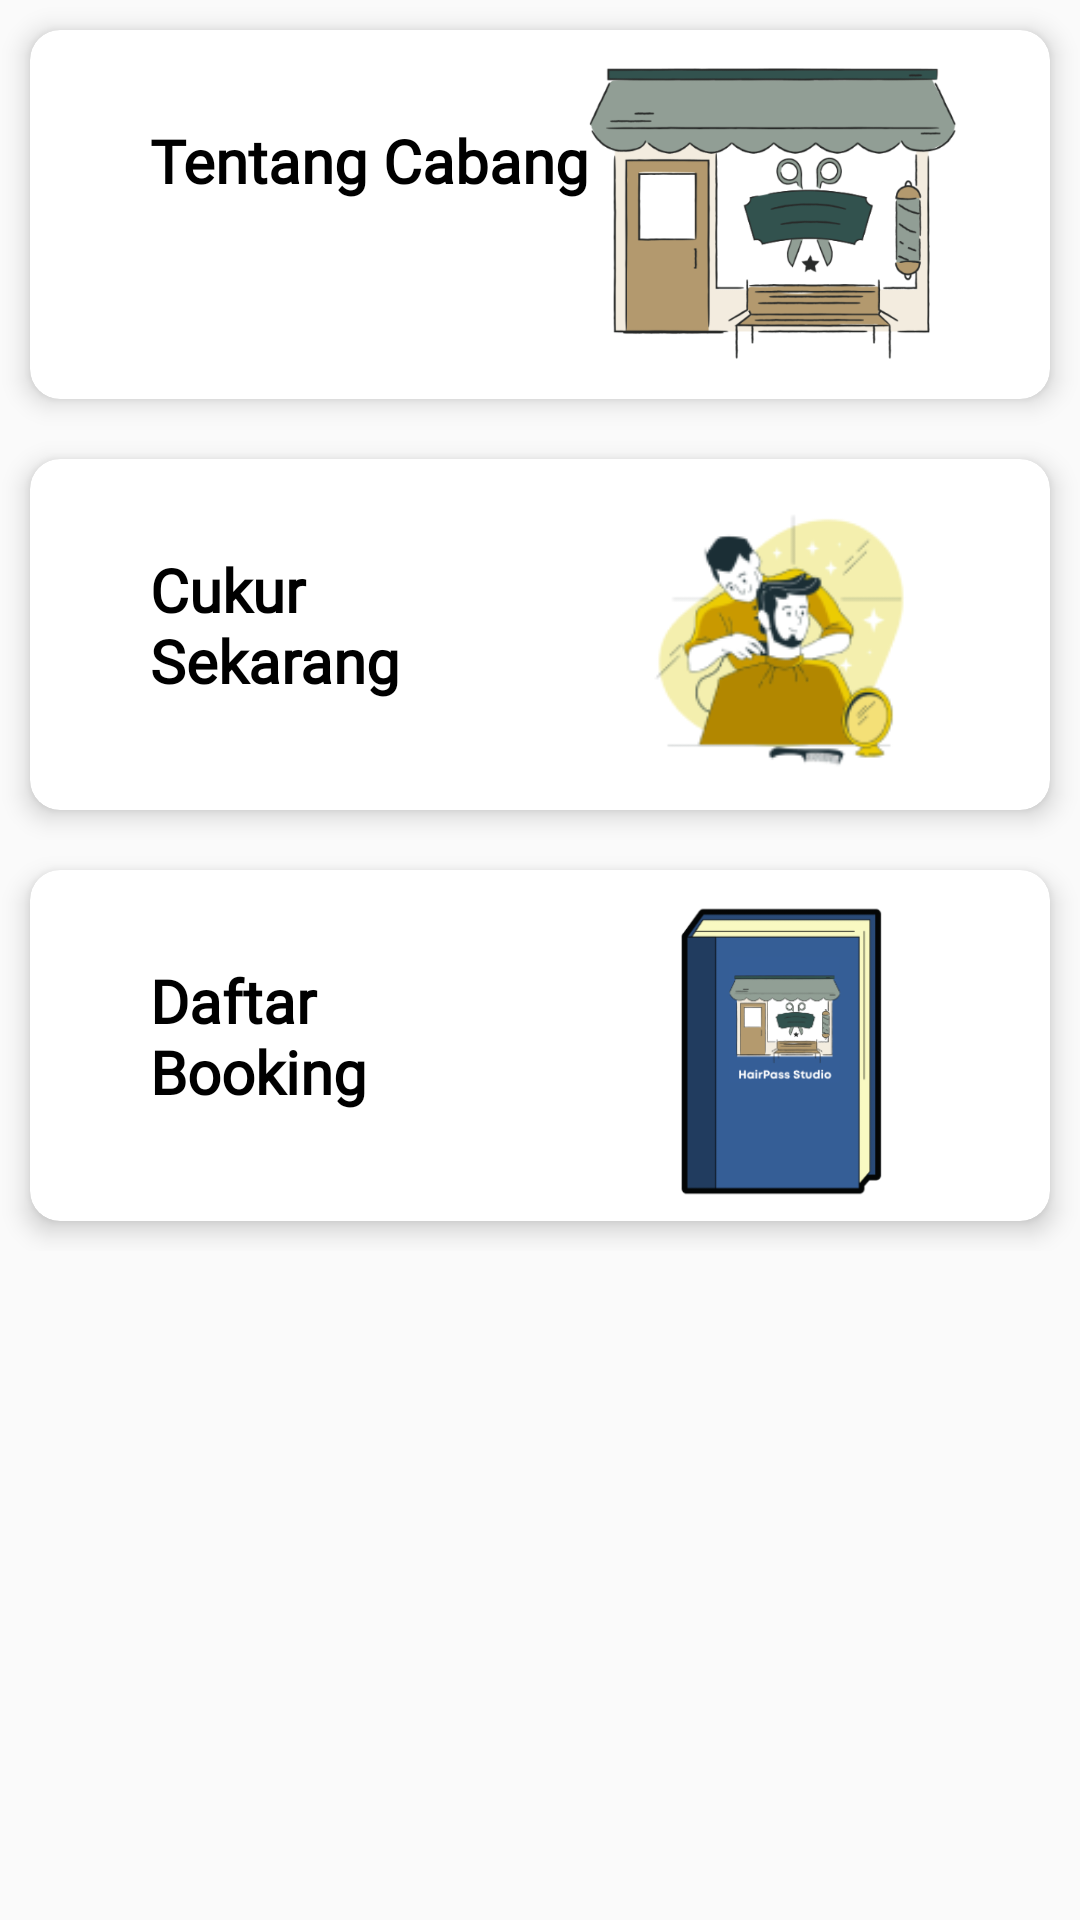

Reconstruct the res/layout file that produces this screen, plus the resources it refers to.
<!-- AndroidManifest.xml: application theme Theme.Hairpass -->
<!-- res/layout/content_main.xml -->
<?xml version="1.0" encoding="utf-8"?>
<LinearLayout xmlns:android="http://schemas.android.com/apk/res/android"
    xmlns:app="http://schemas.android.com/apk/res-auto"
    android:layout_width="match_parent"
    android:layout_height="match_parent"
    android:layout_margin="10dp"
    android:orientation="vertical">
















































































    <LinearLayout
        android:layout_width="match_parent"
        android:layout_height="wrap_content"
        android:gravity="center"
        android:orientation="horizontal">

        <androidx.cardview.widget.CardView
            android:id="@+id/cvInfo"
            android:layout_width="216dp"
            android:layout_height="123dp"
            android:layout_margin="10dp"
            android:layout_weight="1"
            android:background="@color/colorPrimary"
            app:cardCornerRadius="10dp"
            app:cardElevation="5dp">

            <LinearLayout
                android:layout_width="match_parent"
                android:layout_height="124dp"

                android:bottomLeftRadius="50dp"
                android:bottomRightRadius="50dp"
                android:gravity="right"
                android:orientation="vertical">

                <ImageView
                    android:layout_width="180dp"
                    android:layout_height="123dp"
                    android:layout_alignParentEnd="true"
                    android:layout_centerInParent="true"
                    android:padding="10dp"
                    android:src="@drawable/group14" />


                <View
                    android:layout_width="match_parent"
                    android:layout_height="1dp"
                    android:layout_margin="10dp"
                    android:background="@color/colorPrimary" />

            </LinearLayout>

            <TextView
                android:layout_width="151dp"
                android:layout_height="wrap_content"
                android:layout_gravity="left"
                android:layout_marginLeft="40dp"
                android:layout_marginTop="30dp"
                android:fontFamily="@font/montserrat_semibold"
                android:text="@string/kata_9"
                android:textColor="@color/black"
                android:textSize="20dp"
                android:textStyle="bold" />
        </androidx.cardview.widget.CardView>
    </LinearLayout>
    <LinearLayout
        android:layout_width="match_parent"
        android:layout_height="wrap_content"
        android:gravity="center"
        android:orientation="horizontal">


        <androidx.cardview.widget.CardView
            android:id="@+id/cvInputq"
            android:layout_width="216dp"
            android:layout_height="117dp"
            android:layout_margin="10dp"
            android:layout_weight="1"
            android:background="@color/colorPrimary"
            app:cardCornerRadius="10dp"
            app:cardElevation="5dp">

            <LinearLayout
                android:layout_width="match_parent"
                android:layout_height="121dp"
                android:id="@+id/cvInput"
                android:bottomLeftRadius="50dp"
                android:bottomRightRadius="50dp"
                android:gravity="right"
                android:orientation="vertical">


                <ImageView
                    android:id="@+id/imageVaccine"
                    android:layout_width="180dp"
                    android:layout_height="match_parent"
                    android:layout_alignParentEnd="true"
                    android:layout_centerInParent="true"
                    android:padding="10dp"
                    android:src="@drawable/baseline_cukur" />

                <View
                    android:layout_width="match_parent"
                    android:layout_height="1dp"
                    android:layout_margin="10dp"
                    android:background="@color/colorPrimary" />

            </LinearLayout>

            <TextView
                android:layout_width="127dp"
                android:layout_height="wrap_content"
                android:layout_gravity="left"
                android:layout_marginLeft="40dp"
                android:layout_marginTop="30dp"
                android:fontFamily="@font/montserrat_semibold"
                android:text="@string/kata_2"
                android:textColor="@color/black"
                android:textSize="20dp"
                android:textStyle="bold" />


        </androidx.cardview.widget.CardView>



    </LinearLayout>
    <LinearLayout
        android:layout_width="match_parent"
        android:layout_height="wrap_content"
        android:gravity="center"
        android:orientation="horizontal">


        <androidx.cardview.widget.CardView
            android:id="@+id/cvHistory"
            android:layout_width="216dp"
            android:layout_height="117dp"
            android:layout_margin="10dp"
            android:layout_weight="1"
            android:background="@color/colorPrimary"
            app:cardCornerRadius="10dp"
            app:cardElevation="5dp">

            <LinearLayout
                android:layout_width="match_parent"
                android:layout_height="121dp"

                android:bottomLeftRadius="50dp"
                android:bottomRightRadius="50dp"
                android:gravity="right"
                android:orientation="vertical">


                <ImageView
                    android:layout_width="180dp"
                    android:layout_height="match_parent"
                    android:layout_alignParentEnd="true"
                    android:layout_centerInParent="true"
                    android:padding="10dp"
                    android:src="@drawable/listbooking" />

                <View
                    android:layout_width="match_parent"
                    android:layout_height="1dp"
                    android:layout_margin="10dp"
                    android:background="@color/colorPrimary" />

            </LinearLayout>

            <TextView
                android:layout_width="127dp"
                android:layout_height="wrap_content"
                android:layout_gravity="left"
                android:layout_marginLeft="40dp"
                android:layout_marginTop="30dp"
                android:fontFamily="@font/montserrat_semibold"
                android:text="Daftar Booking"
                android:textColor="@color/black"
                android:textSize="20dp"
                android:textStyle="bold" />


        </androidx.cardview.widget.CardView>



    </LinearLayout>

</LinearLayout>
<!-- resources referenced by this layout -->
<resources>
  <color name="black">#FF000000</color>
  <color name="colorPrimary">#237798</color>
  <!-- drawable baseline_cukur: png bitmap (drawable, 14747 bytes) -->
  <!-- drawable discon: png bitmap (drawable, 16984 bytes) -->
  <!-- drawable group14: png bitmap (drawable, 81542 bytes) -->
  <!-- drawable listbooking: png bitmap (drawable, 21067 bytes) -->
  <!-- drawable rambut: png bitmap (drawable, 83015 bytes) -->
  <string name="kata_2"> Cukur Sekarang</string>
  <string name="kata_9"> Tentang Cabang</string>
  <style name="Theme.Hairpass" parent="Theme.AppCompat.Light.NoActionBar">
          
          <item name="colorPrimary">@color/purple_500</item>
          <item name="colorPrimaryVariant">@color/purple_700</item>
          <item name="colorOnPrimary">@color/white</item>
          
          <item name="colorSecondary">@color/teal_200</item>
          <item name="colorSecondaryVariant">@color/teal_700</item>
          <item name="colorOnSecondary">@color/black</item>
      </style>
  <color name="purple_500">#FF6200EE</color>
  <color name="purple_700">#FF3700B3</color>
  <color name="white">#FFFFFFFF</color>
  <color name="teal_200">#FF03DAC5</color>
  <color name="teal_700">#FF018786</color>
</resources>
